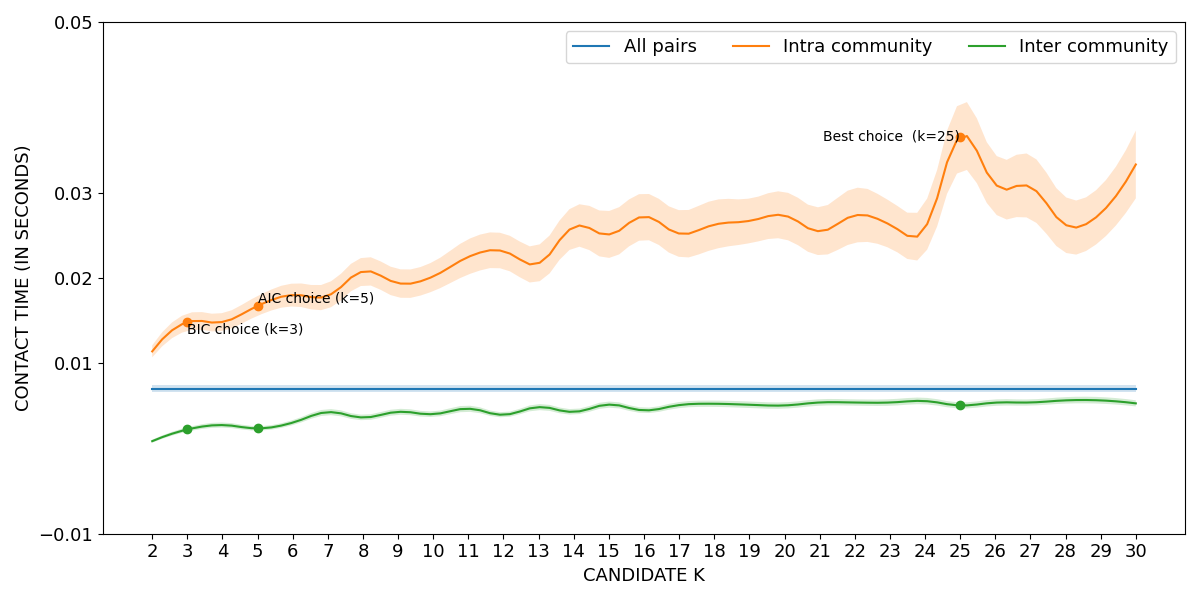

The data file committed next to this chart (first rows):
curve, all_pairs, k=2|intra_community, k=3|intra_community, k=4|intra_community, k=5|intra_community, k=6|intra_community, k=7|intra_community, k=8|intra_community, k=9|intra_community, k=10|intra_community, k=11|intra_community, k=12|intra_community, k=13|intra_community, k=14|intra_community, k=15|intra_community, k=16|intra_community, k=17|intra_community, k=18|intra_community, k=19|intra_community, k=20|intra_community, k=21|intra_community, k=22|intra_community, k=23|intra_community
lower, 0.0066, 0.01068, 0.01379, 0.01379, 0.01555, 0.01664, 0.0164, 0.0191, 0.01771, 0.01844, 0.02039, 0.02104, 0.01955, 0.02353, 0.02234, 0.02446, 0.02246, 0.02336, 0.02406, 0.02453, 0.02266, 0.02411, 0.02346
mean, 0.007016, 0.01138, 0.01481, 0.01483, 0.01671, 0.01799, 0.01791, 0.02075, 0.01938, 0.02017, 0.02246, 0.02312, 0.02171, 0.02596, 0.02509, 0.02718, 0.0252, 0.02623, 0.02668, 0.0273, 0.02547, 0.02731, 0.02623
upper, 0.007433, 0.01208, 0.01582, 0.01587, 0.01787, 0.01933, 0.01941, 0.02239, 0.02105, 0.02189, 0.02452, 0.0252, 0.02386, 0.02839, 0.02784, 0.0299, 0.02793, 0.02911, 0.0293, 0.03008, 0.02828, 0.03052, 0.02899
